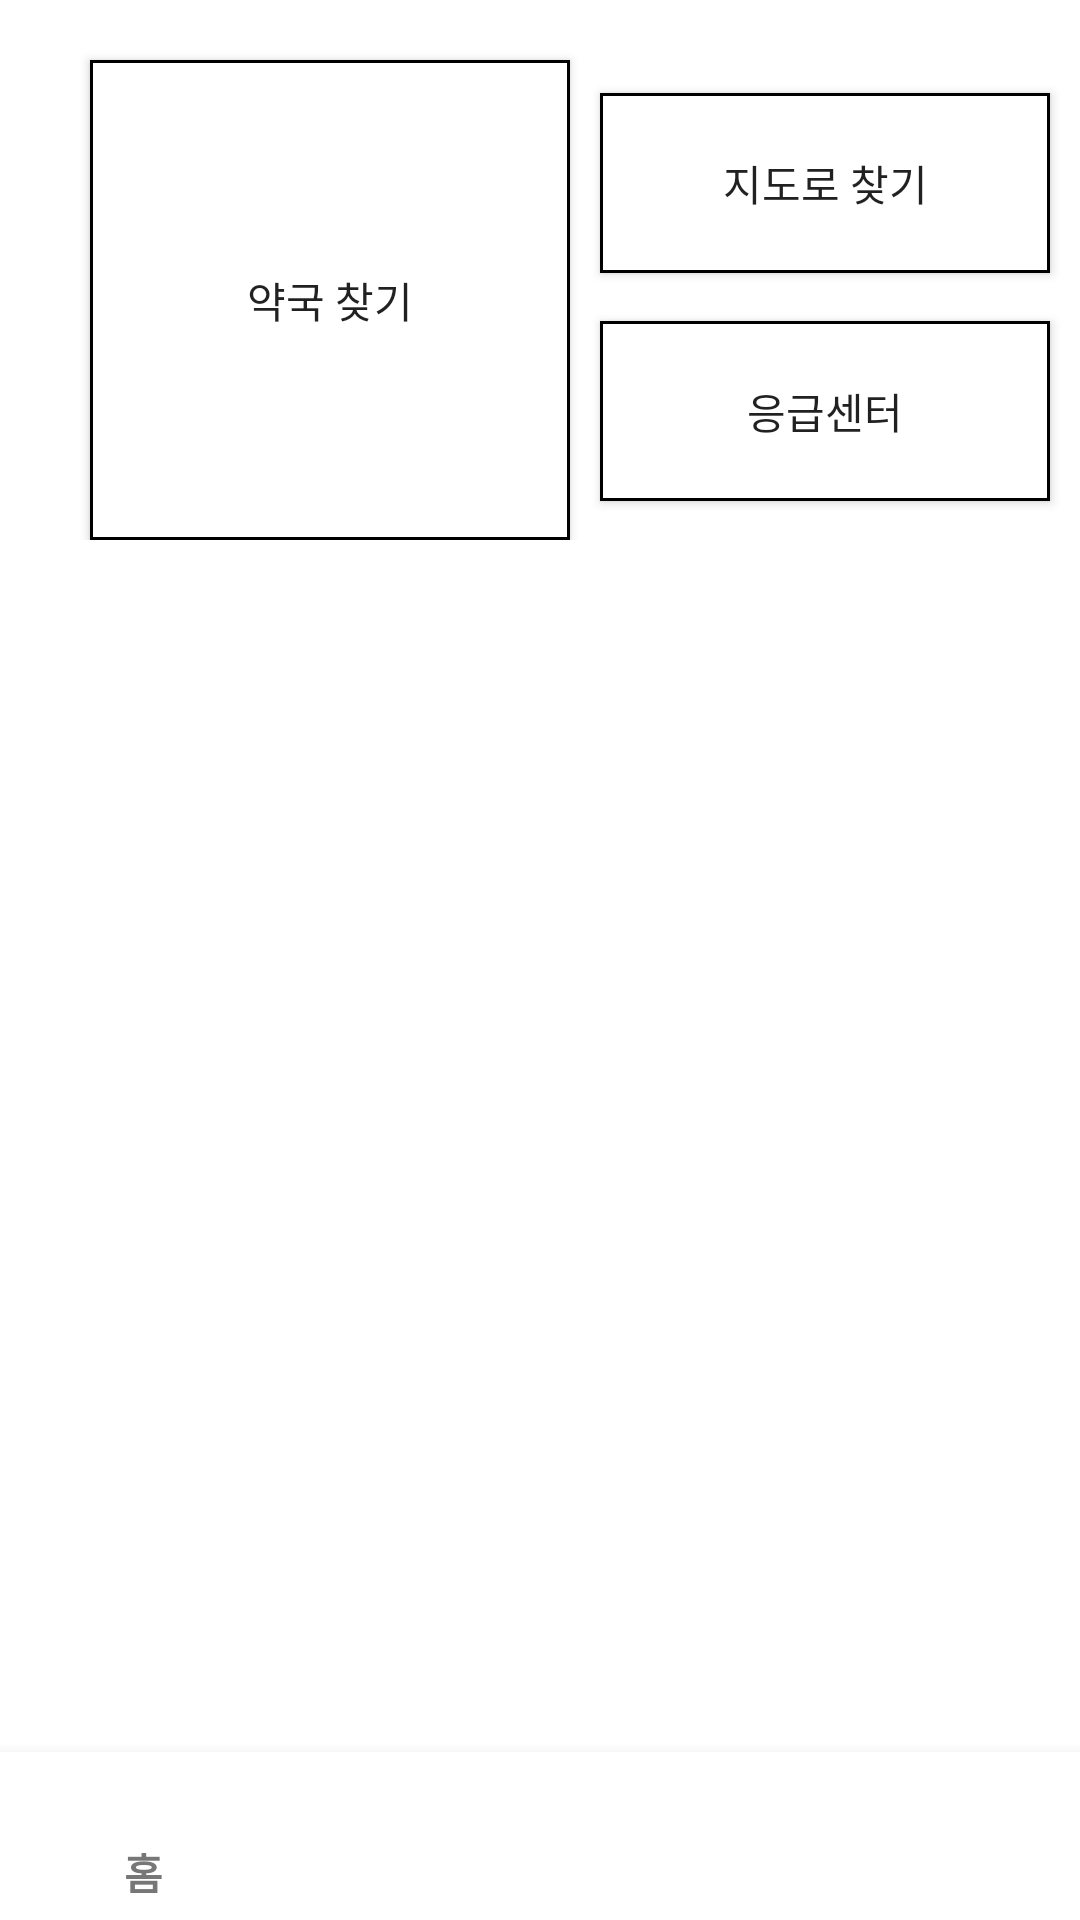

Write the Android layout XML for this screen, with the resource values it uses.
<!-- AndroidManifest.xml: application theme AppTheme -->
<!-- res/layout/activity_intro.xml -->
<?xml version="1.0" encoding="utf-8"?>
<LinearLayout xmlns:android="http://schemas.android.com/apk/res/android"
    xmlns:app="http://schemas.android.com/apk/res-auto"
    xmlns:tools="http://schemas.android.com/tools"
    android:layout_width="match_parent"
    android:layout_height="match_parent"
    android:orientation="vertical"
    android:background="#ffffff"
    tools:context=".IntroActivity">

    

    <LinearLayout
        android:layout_width="match_parent"
        android:layout_height="wrap_content"
        android:orientation="horizontal">
        <Button
            android:layout_marginTop="20dp"
            android:layout_marginLeft="30dp"
            android:id="@+id/btn"
            android:layout_width="160dp"
            android:layout_height="160dp"
            android:background="@drawable/bg_botton"
            android:text="약국 찾기"
            android:onClick="clickBtn"/>

        <LinearLayout
            android:layout_marginTop="15dp"
            android:layout_width="match_parent"
            android:layout_height="match_parent"
            android:orientation="vertical">

            <Button
                android:layout_gravity="center"
                android:layout_width="150dp"
                android:layout_height="60dp"
                android:text="지도로 찾기"
                android:layout_alignParentRight="true"
                android:layout_margin="16dp"
                android:background="@drawable/bg_botton"
                android:onClick="clickBtn2"/>

            <Button
                android:layout_gravity="center"
                android:layout_width="150dp"
                android:layout_height="60dp"
                android:background="@drawable/bg_botton"
                android:text="응급센터"/>
        </LinearLayout>


    </LinearLayout>



    <RelativeLayout
        android:id="@+id/relativelayout"
        android:layout_width="match_parent"
        android:layout_height="match_parent">


        <com.google.android.material.bottomnavigation.BottomNavigationView
            android:id="@+id/bnv"
            android:layout_width="match_parent"
            android:layout_height="wrap_content"
            app:menu="@menu/bottom"
            app:itemTextColor="#777777"
            app:itemIconTint="#777777"
            android:background="#ffffff"
            app:itemIconSize="28dp"
            android:layout_alignParentBottom="true">
        </com.google.android.material.bottomnavigation.BottomNavigationView>



    </RelativeLayout>




</LinearLayout>
<!-- resources referenced by this layout -->
<resources>
  <!-- drawable bg_botton (drawable) -->
  <?xml version="1.0" encoding="utf-8"?>
  <selector xmlns:android="http://schemas.android.com/apk/res/android">
  
      <item android:state_pressed="false">
          <shape android:shape="rectangle">
              <solid android:color="#ffffff"/>
              <stroke
                  android:width="1dp"
                  android:color="@android:color/black" />
  
          </shape>
  
      </item>
  
      <item android:state_pressed="true">
  
          <shape android:shape="rectangle">
              <solid android:color="#88dddddd"/>
  
          </shape>
      </item>
  
  </selector>
  <style name="AppTheme" parent="Theme.AppCompat.Light.DarkActionBar">
          
          <item name="colorPrimary">@color/colorPrimary</item>
          <item name="colorPrimaryDark">@color/colorPrimaryDark</item>
          <item name="colorAccent">@color/colorAccent</item>
  
      </style>
  <!-- not gathered from this repository: default colours our renderer supplied (Android Studio template values) -->
  <color name="colorPrimary">#FF6200EE</color>
  <color name="colorPrimaryDark">#FF3700B3</color>
  <color name="colorAccent">#FF03DAC5</color>
</resources>
